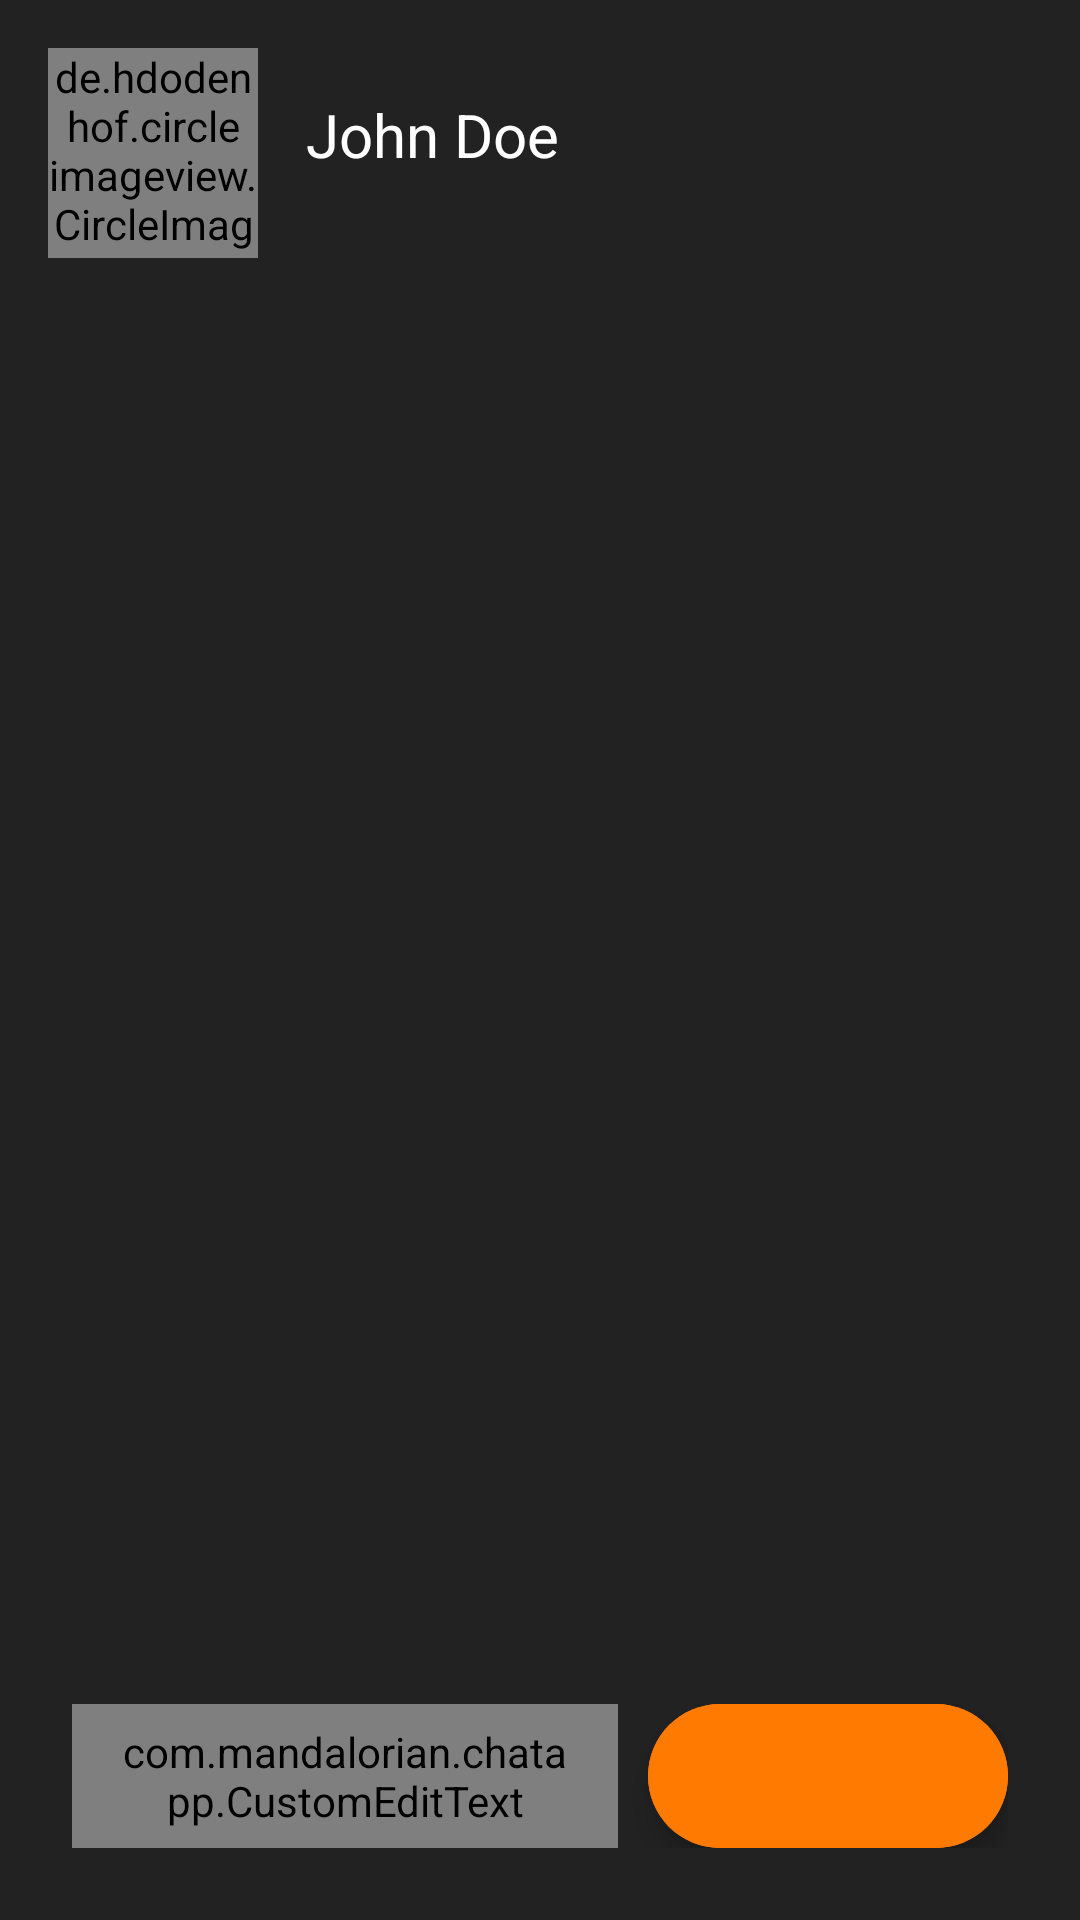

Write the Android layout XML for this screen, with the resource values it uses.
<!-- AndroidManifest.xml: application theme Theme.Mandalorian -->
<!-- res/layout/fragment_message.xml -->
<?xml version="1.0" encoding="utf-8"?>
<layout xmlns:tools="http://schemas.android.com/tools"
    xmlns:app="http://schemas.android.com/apk/res-auto">

    <data>
        <variable
            name="viewModel"
            type="com.mandalorian.chatapp.ui.presentation.message.viewModel.MessageViewModel" />
    </data>

    <androidx.coordinatorlayout.widget.CoordinatorLayout xmlns:android="http://schemas.android.com/apk/res/android"
        android:layout_width="match_parent"
        android:layout_height="match_parent"
        android:background="@color/dark_bg"
        android:padding="16dp">

        <LinearLayout
            android:layout_width="match_parent"
            android:layout_height="match_parent"
            android:orientation="vertical"
            android:weightSum="1">

            <LinearLayout
                android:layout_width="match_parent"
                android:layout_height="70dp"
                android:layout_marginBottom="16dp">

                <de.hdodenhof.circleimageview.CircleImageView
                    android:id="@+id/ivProfileImg"
                    android:layout_width="70dp"
                    android:layout_height="70dp"
                    android:src="@drawable/ic_person"
                    app:civ_border_color="@color/teal_200"
                    app:civ_border_width="2dp" />

                <LinearLayout
                    android:layout_width="match_parent"
                    android:layout_height="wrap_content"
                    android:layout_gravity="bottom"
                    android:layout_marginStart="16dp"
                    android:layout_marginBottom="2dp"
                    android:orientation="vertical">

                    <TextView
                        android:id="@+id/tvUsername"
                        android:layout_width="match_parent"
                        android:layout_height="wrap_content"
                        android:text="John Doe"
                        android:layout_marginBottom="4dp"
                        android:textColor="@color/white"
                        android:textSize="20dp" />

                    <TextView
                        android:id="@+id/tvOnlineStatus"
                        android:layout_width="match_parent"
                        android:layout_height="wrap_content"
                        android:text=""
                        android:textColor="@color/teal_200"
                        android:textSize="16dp" />

                </LinearLayout>
            </LinearLayout>

            <androidx.recyclerview.widget.RecyclerView
                android:id="@+id/rvMessages"
                android:layout_width="match_parent"
                android:layout_height="0dp"
                android:layout_weight="1"
                android:clipToPadding="false"
                android:paddingTop="8dp" />

            <LinearLayout
                android:layout_width="match_parent"
                android:layout_height="wrap_content"
                android:layout_marginHorizontal="8dp"
                android:layout_marginVertical="8dp"
                android:gravity="end"
                android:orientation="horizontal"
                android:weightSum="1">

                <com.mandalorian.chatapp.CustomEditText
                    android:id="@+id/etMessage"
                    android:layout_width="match_parent"
                    android:layout_height="match_parent"
                    android:layout_marginEnd="10dp"
                    android:layout_weight="1"
                    android:background="@drawable/orange_rounded_input"
                    android:hint="Message..."
                    android:text="@={viewModel.txt}"
                    android:focusable="true"
                    android:focusableInTouchMode="true"
                    android:inputType="text"
                    android:paddingHorizontal="16dp"
                    android:textColor="@color/white"
                    android:textColorHint="@color/light_gray"
                    tools:ignore="MissingClass" />

                <com.google.android.material.floatingactionbutton.ExtendedFloatingActionButton
                    android:id="@+id/btnSend"
                    android:layout_width="wrap_content"
                    android:layout_height="wrap_content"
                    android:onClick="@{() -> viewModel.sendMessage()}"
                    android:layout_gravity="end"
                    android:backgroundTint="@color/orange"
                    android:textAllCaps="false"
                    app:icon="@drawable/ic_send"
                    app:iconTint="@color/white" />
            </LinearLayout>

        </LinearLayout>
    </androidx.coordinatorlayout.widget.CoordinatorLayout>
</layout>
<!-- resources referenced by this layout -->
<resources>
  <color name="dark_bg">#222222</color>
  <color name="light_gray">#B1B1B1</color>
  <color name="orange">#FE7A00</color>
  <color name="teal_200">#FF03DAC5</color>
  <color name="white">#FFFFFFFF</color>
  <!-- drawable orange_rounded_input (drawable) -->
  <?xml version="1.0" encoding="utf-8"?>
  <selector xmlns:android="http://schemas.android.com/apk/res/android">
      <item android:state_enabled="true" android:state_focused="true">
          <shape android:shape="rectangle">
              <solid android:color="@color/dark_bg" />
              <stroke android:width="2dp" android:color="@color/orange" />
              <corners android:radius="50dp" />
  
          </shape>
      </item>
      <item android:state_enabled="true">
          <shape android:shape="rectangle">
              <solid android:color="@color/dark_bg" />
              <stroke android:width="2dp" android:color="@color/light_gray" />
              <corners android:radius="50dp" />
          </shape>
      </item>
  </selector>
  <style name="Theme.Mandalorian" parent="Theme.MaterialComponents.DayNight.DarkActionBar">
          
          <item name="colorPrimary">@color/purple_500</item>
          <item name="colorPrimaryVariant">@color/purple_700</item>
          <item name="colorOnPrimary">@color/white</item>
          
          <item name="colorSecondary">@color/teal_200</item>
          <item name="colorSecondaryVariant">@color/teal_700</item>
          <item name="colorOnSecondary">@color/black</item>
          
          <item name="android:statusBarColor">?attr/colorPrimaryVariant</item>
          
      </style>
  <color name="purple_500">#FF6200EE</color>
  <color name="purple_700">#FF3700B3</color>
  <color name="teal_700">#FF018786</color>
  <color name="black">#FF000000</color>
</resources>
